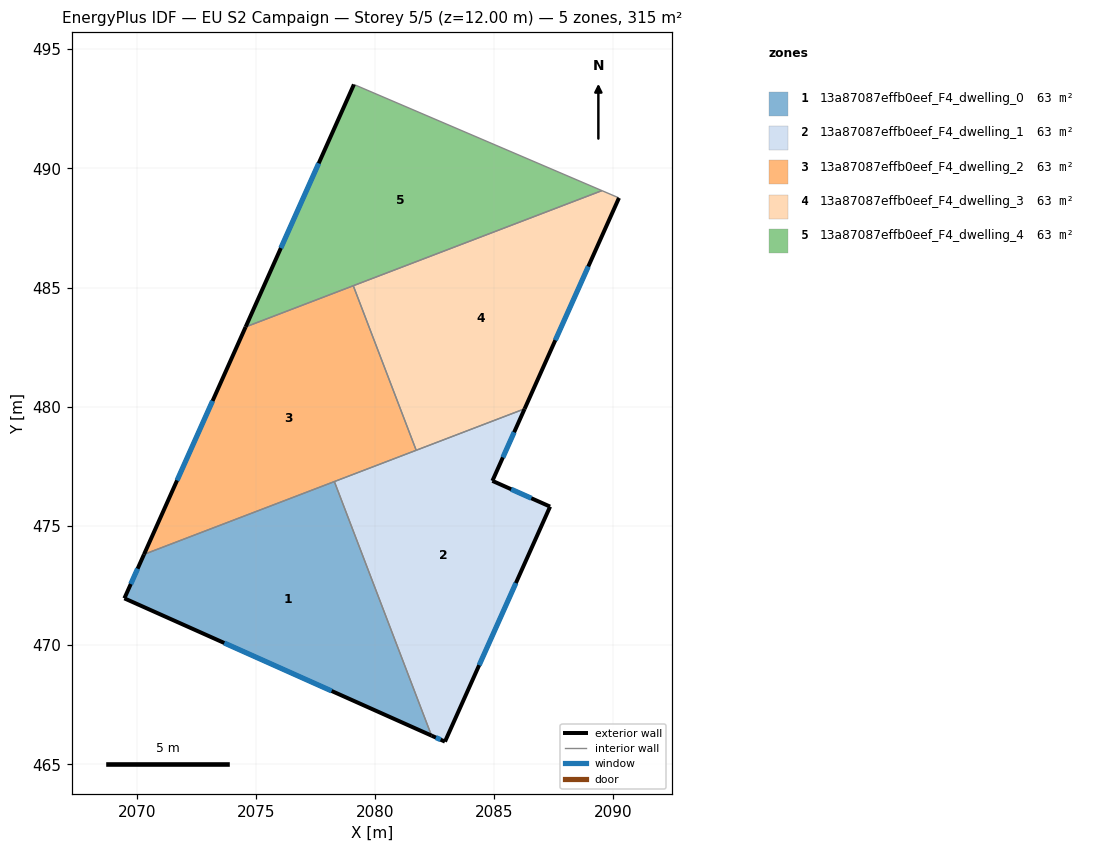
=== STOREY PLAN SPEC (per zone: floor XY polygon, exterior-wall plan segments, windows/doors) ===
zone 1: 13a87087effb0eef_F4_dwelling_0  (63.0 m²)
  floor: (2078.29, 476.86) (2082.37, 466.20) (2069.48, 471.96) (2070.31, 473.81)
  exterior wall: (2070.31, 473.81) – (2069.48, 471.96)  [2.0 m]
    window: (2070.04, 473.21) – (2069.75, 472.56)  [0.7 m²]
  exterior wall: (2069.48, 471.96) – (2082.37, 466.20)  [14.1 m]
    window: (2073.67, 470.09) – (2078.18, 468.07)  [5.2 m²]
  interior walls: 2
zone 2: 13a87087effb0eef_F4_dwelling_1  (63.0 m²)
  floor: (2086.27, 479.91) (2084.92, 476.89) (2087.34, 475.81) (2082.93, 465.95) (2082.37, 466.20) (2078.29, 476.86)
  exterior wall: (2084.92, 476.89) – (2086.27, 479.91)  [3.3 m]
    window: (2085.36, 477.87) – (2085.83, 478.93)  [1.2 m²]
  exterior wall: (2087.34, 475.81) – (2084.92, 476.89)  [2.7 m]
    window: (2086.55, 476.16) – (2085.71, 476.54)  [1.0 m²]
  exterior wall: (2082.93, 465.95) – (2087.34, 475.81)  [10.8 m]
    window: (2084.37, 469.16) – (2085.91, 472.60)  [4.0 m²]
  exterior wall: (2082.37, 466.20) – (2082.93, 465.95)  [0.6 m]
    window: (2082.55, 466.12) – (2082.75, 466.03)  [0.2 m²]
  interior walls: 3
zone 3: 13a87087effb0eef_F4_dwelling_2  (63.0 m²)
  floor: (2079.08, 485.08) (2081.72, 478.17) (2070.31, 473.81) (2074.57, 483.35)
  exterior wall: (2074.57, 483.35) – (2070.31, 473.81)  [10.5 m]
    window: (2073.18, 480.24) – (2071.69, 476.91)  [3.8 m²]
  interior walls: 4
zone 4: 13a87087effb0eef_F4_dwelling_3  (63.0 m²)
  floor: (2090.23, 488.76) (2086.27, 479.91) (2081.72, 478.17) (2079.08, 485.08) (2089.52, 489.07)
  exterior wall: (2086.27, 479.91) – (2090.23, 488.76)  [9.7 m]
    window: (2087.56, 482.79) – (2088.94, 485.88)  [3.6 m²]
  interior walls: 4
zone 5: 13a87087effb0eef_F4_dwelling_4  (63.0 m²)
  floor: (2089.52, 489.07) (2074.57, 483.35) (2079.11, 493.52)
  exterior wall: (2079.11, 493.52) – (2074.57, 483.35)  [11.1 m]
    window: (2077.63, 490.21) – (2076.05, 486.66)  [4.1 m²]
  interior walls: 3

=== DERIVED (storey summary) ===
Building: EU S2 Campaign
Storey: 5 of 5  (floor level z = 12.00 m)
Storey gross floor area: 315.2 m²
Zones on this storey: 5
  - 13a87087effb0eef_F4_dwelling_0: floor 63.0 m²; exterior wall 16.1 m (48.4 m²); 2 window(s) 5.9 m²; WWR 12.2%
  - 13a87087effb0eef_F4_dwelling_1: floor 63.0 m²; exterior wall 17.4 m (52.1 m²); 4 window(s) 6.4 m²; WWR 12.2%
  - 13a87087effb0eef_F4_dwelling_2: floor 63.0 m²; exterior wall 10.5 m (31.4 m²); 1 window(s) 3.8 m²; WWR 12.2%
  - 13a87087effb0eef_F4_dwelling_3: floor 63.0 m²; exterior wall 9.7 m (29.1 m²); 1 window(s) 3.6 m²; WWR 12.2%
  - 13a87087effb0eef_F4_dwelling_4: floor 63.0 m²; exterior wall 11.1 m (33.4 m²); 1 window(s) 4.1 m²; WWR 12.2%
Zone adjacency (shared interzone walls):
  - 13a87087effb0eef_F4_dwelling_0 ↔ 13a87087effb0eef_F4_dwelling_1
  - 13a87087effb0eef_F4_dwelling_0 ↔ 13a87087effb0eef_F4_dwelling_2
  - 13a87087effb0eef_F4_dwelling_1 ↔ 13a87087effb0eef_F4_dwelling_2
  - 13a87087effb0eef_F4_dwelling_1 ↔ 13a87087effb0eef_F4_dwelling_3
  - 13a87087effb0eef_F4_dwelling_2 ↔ 13a87087effb0eef_F4_dwelling_3
  - 13a87087effb0eef_F4_dwelling_2 ↔ 13a87087effb0eef_F4_dwelling_4
  - 13a87087effb0eef_F4_dwelling_3 ↔ 13a87087effb0eef_F4_dwelling_4